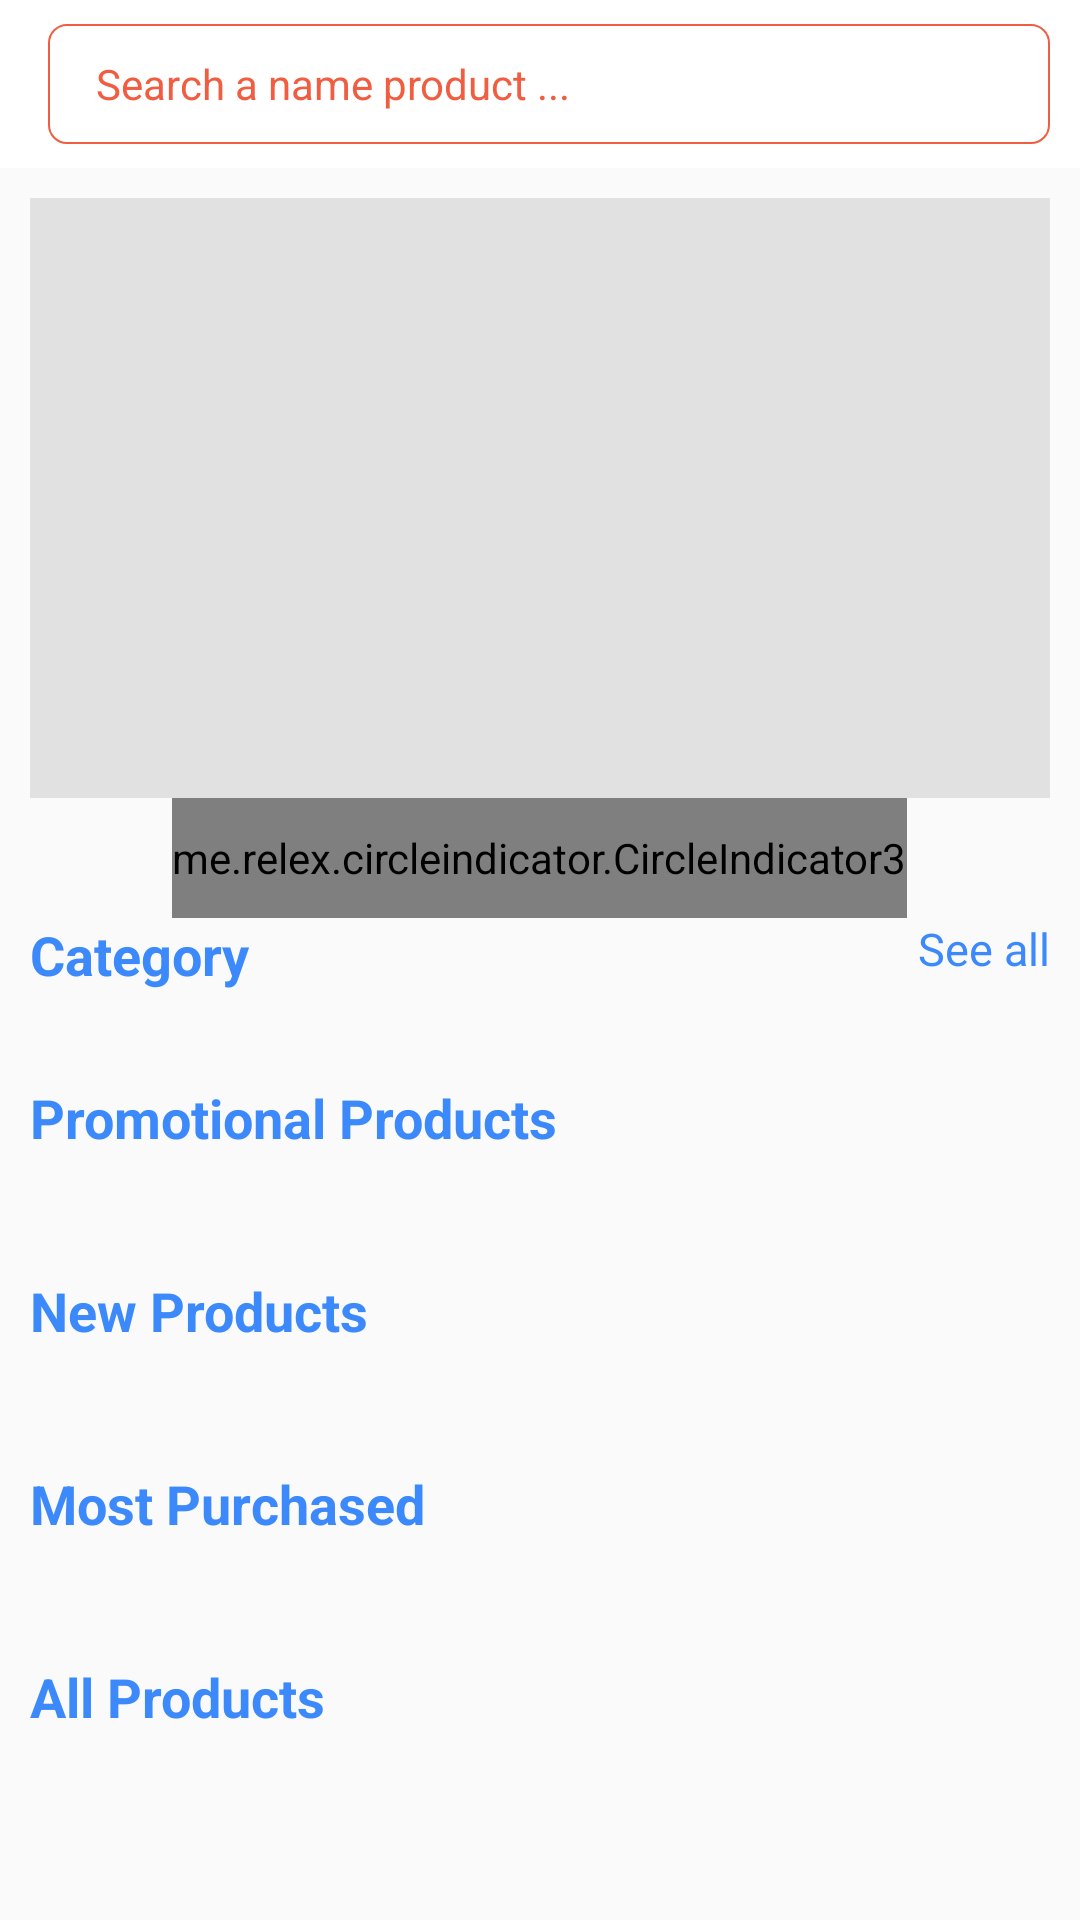

Layout XML and referenced resources for this Android screen:
<!-- AndroidManifest.xml: application theme AppTheme -->
<!-- res/layout/fragment_home.xml -->
<?xml version="1.0" encoding="utf-8"?>
<RelativeLayout
    xmlns:android="http://schemas.android.com/apk/res/android"
    xmlns:tools="http://schemas.android.com/tools"
    xmlns:app="http://schemas.android.com/apk/res-auto"
    android:layout_width="match_parent"
    android:layout_height="match_parent"
    tools:context=".Fragment.HomeFragment">
    <com.google.android.material.appbar.AppBarLayout
        android:id="@+id/app_bar_layout"
        android:layout_alignParentTop="true"
        android:layout_width="match_parent"
        android:layout_height="wrap_content"
        android:theme="@style/AppTheme.AppBarOverlay">

        <androidx.appcompat.widget.Toolbar
            android:id="@+id/toolbar"
            android:layout_width="match_parent"
            android:layout_height="?attr/actionBarSize"
            android:background="@color/white"
            app:navigationIcon="@drawable/ic_menu_black_24dp"
            app:popupTheme="@style/AppTheme.PopupOverlay"
            >
            <LinearLayout
                android:layout_marginVertical="8dp"
                android:id="@+id/layout_search"
                android:background="@drawable/bg_btn_white_border_red"
                android:layout_width="match_parent"
                android:layout_height="match_parent"
                android:layout_marginEnd="10dp">
                <ImageView
                    android:layout_marginStart="10dp"
                    android:layout_gravity="center_vertical"
                    android:layout_width="wrap_content"
                    android:layout_height="wrap_content"
                    android:src="@drawable/ic_baseline_search_24" />
                <TextView
                    android:layout_marginStart="6dp"
                    android:layout_gravity="center_vertical"
                    android:layout_width="wrap_content"
                    android:layout_height="wrap_content"
                    android:text="@string/search_name_product"
                    android:textColor="@color/red"
                    android:textSize="14dp"/>

            </LinearLayout>
        </androidx.appcompat.widget.Toolbar>
    </com.google.android.material.appbar.AppBarLayout>

    <androidx.core.widget.NestedScrollView
        android:id="@+id/home_scroll_view"
        android:layout_width="match_parent"
        android:layout_height="match_parent"
        android:layout_below="@+id/app_bar_layout">

        <LinearLayout
            android:layout_width="match_parent"
            android:layout_height="match_parent"
            android:orientation="vertical"
            android:padding="10dp">

            <androidx.viewpager2.widget.ViewPager2
                android:id="@+id/view_pager_poster"
                android:layout_width="match_parent"
                android:layout_height="200dp"
                android:background="@color/light_gray_border" />

            <me.relex.circleindicator.CircleIndicator3
                android:id="@+id/circle_indicator_poster"
                android:layout_width="wrap_content"
                android:layout_height="40dp"
                android:layout_gravity="center|bottom"
                app:ci_drawable="@drawable/bg_circle_indicator" />

            <RelativeLayout
                android:layout_width="match_parent"
                android:layout_height="wrap_content">

                <TextView
                    android:layout_width="wrap_content"
                    android:layout_height="wrap_content"
                    android:text="@string/nav_category"
                    android:textColor="@color/dark_blue"
                    android:textSize="18sp"
                    android:textStyle="bold" />

                <TextView
                    android:id="@+id/tv_see_all_categories"
                    android:layout_width="wrap_content"
                    android:layout_height="wrap_content"
                    android:layout_alignParentEnd="true"
                    android:text="@string/see_all"
                    android:textColor="@color/dark_blue"
                    android:textSize="15sp" />
            </RelativeLayout>

            <androidx.recyclerview.widget.RecyclerView
                android:id="@+id/rcv_category"
                android:layout_width="match_parent"
                android:layout_height="wrap_content"
                android:layout_marginTop="10dp"
                android:layout_marginEnd="10dp" />

            <ProgressBar
                android:id="@+id/progress_bar_category"
                android:layout_width="wrap_content"
                android:layout_height="wrap_content"
                android:layout_gravity="center"
                android:layout_marginTop="10dp"
                android:indeterminateTint="@color/dark_blue"
                android:visibility="gone" />

            <RelativeLayout
                android:layout_width="match_parent"
                android:layout_height="wrap_content"
                android:layout_marginTop="20dp">

                <TextView
                    android:layout_width="wrap_content"
                    android:layout_height="wrap_content"
                    android:text="@string/promotion_products"
                    android:textColor="@color/dark_blue"
                    android:textSize="18sp"
                    android:textStyle="bold" />
            </RelativeLayout>

            <androidx.recyclerview.widget.RecyclerView
                android:id="@+id/rcv_promotion_products"
                android:layout_width="match_parent"
                android:layout_height="wrap_content"
                android:layout_marginTop="10dp"
                android:layout_marginEnd="10dp"
                android:layout_marginBottom="10dp" />

            <ProgressBar
                android:id="@+id/progress_bar_promotion_products"
                android:layout_width="wrap_content"
                android:layout_height="wrap_content"
                android:layout_gravity="center"
                android:layout_marginTop="10dp"
                android:indeterminateTint="@color/dark_blue"
                android:visibility="gone" />

            <RelativeLayout
                android:layout_width="match_parent"
                android:layout_height="wrap_content"
                android:layout_marginTop="20dp">

                <TextView
                    android:layout_width="wrap_content"
                    android:layout_height="wrap_content"
                    android:text="@string/new_products"
                    android:textColor="@color/dark_blue"
                    android:textSize="18sp"
                    android:textStyle="bold" />
            </RelativeLayout>

            <androidx.recyclerview.widget.RecyclerView
                android:id="@+id/rcv_new_products"
                android:layout_width="match_parent"
                android:layout_height="wrap_content"
                android:layout_marginTop="10dp"
                android:layout_marginEnd="10dp"
                android:layout_marginBottom="10dp" />

            <ProgressBar
                android:id="@+id/progress_bar_new_products"
                android:layout_width="wrap_content"
                android:layout_height="wrap_content"
                android:layout_gravity="center"
                android:layout_marginTop="10dp"
                android:indeterminateTint="@color/dark_blue"
                android:visibility="gone" />



            <RelativeLayout
                android:layout_width="match_parent"
                android:layout_height="wrap_content"
                android:layout_marginTop="20dp">

                <TextView
                    android:layout_width="wrap_content"
                    android:layout_height="wrap_content"
                    android:text="@string/most_purchased"
                    android:textColor="@color/dark_blue"
                    android:textSize="18sp"
                    android:textStyle="bold" />
            </RelativeLayout>

            <androidx.recyclerview.widget.RecyclerView
                android:id="@+id/rcv_most_purchased"
                android:layout_width="match_parent"
                android:layout_height="wrap_content"
                android:layout_marginTop="10dp"
                android:layout_marginEnd="10dp"
                android:layout_marginBottom="10dp" />

            <ProgressBar
                android:id="@+id/progress_bar_most_purchased"
                android:layout_width="wrap_content"
                android:layout_height="wrap_content"
                android:layout_gravity="center"
                android:layout_marginTop="10dp"
                android:indeterminateTint="@color/dark_blue"
                android:visibility="gone" />

            <RelativeLayout
                android:layout_width="match_parent"
                android:layout_height="wrap_content"
                android:layout_marginTop="20dp">

                <TextView
                    android:layout_width="wrap_content"
                    android:layout_height="wrap_content"
                    android:text="@string/all_products"
                    android:textColor="@color/dark_blue"
                    android:textSize="18sp"
                    android:textStyle="bold" />
            </RelativeLayout>

            <androidx.recyclerview.widget.RecyclerView
                android:id="@+id/rcv_all_products"
                android:layout_width="match_parent"
                android:layout_height="wrap_content"
                android:layout_marginTop="10dp"
                android:layout_marginEnd="10dp"
                android:layout_marginBottom="10dp" />

            <ProgressBar
                android:id="@+id/progress_bar_all_products"
                android:layout_width="wrap_content"
                android:layout_height="wrap_content"
                android:layout_gravity="center"
                android:layout_marginTop="10dp"
                android:indeterminateTint="@color/dark_blue"
                android:visibility="gone" />
        </LinearLayout>
    </androidx.core.widget.NestedScrollView>
</RelativeLayout>
<!-- resources referenced by this layout -->
<resources>
  <color name="dark_blue">#3C89FC</color>
  <color name="light_gray_border">#E1E1E1</color>
  <color name="red">#f05d40</color>
  <color name="white">#FFFFFFFF</color>
  <!-- drawable bg_btn_white_border_red (drawable) -->
  <?xml version="1.0" encoding="utf-8"?>
  <selector xmlns:android="http://schemas.android.com/apk/res/android" >
      <item android:state_pressed="true" >
          <shape android:shape="rectangle"  >
              <corners android:radius="6dp" />
              <solid android:color="@color/white"/>
              <stroke android:width="2px" android:color="@color/red" />
          </shape>
      </item>
      <item android:state_focused="true">
          <shape android:shape="rectangle"  >
              <corners android:radius="6dp" />
              <solid android:color="@color/white"/>
              <stroke android:width="2px" android:color="@color/red" />
          </shape>
      </item>
      <item >
          <shape android:shape="rectangle" >
              <corners android:radius="6dp" />
              <solid android:color="@color/white"/>
              <stroke android:width="2px" android:color="@color/red" />
          </shape>
      </item>
  </selector>
  <!-- drawable bg_circle_indicator (drawable-v24) -->
  <?xml version="1.0" encoding="utf-8"?>
  <shape xmlns:android="http://schemas.android.com/apk/res/android"
      android:shape="oval">
      <solid android:color="@color/light_blue"/>
      <size android:width="5dp" android:height="5dp"/>
  </shape>
  <string name="all_products">All Products</string>
  <string name="most_purchased">Most Purchased</string>
  <string name="nav_category">Category</string>
  <string name="new_products">New Products</string>
  <string name="promotion_products">Promotional Products</string>
  <string name="search_name_product">Search a name product ...</string>
  <string name="see_all">See all</string>
  <style name="AppTheme.AppBarOverlay" parent="ThemeOverlay.AppCompat.Dark.ActionBar" />
  <style name="AppTheme.PopupOverlay" parent="ThemeOverlay.AppCompat.Light" />
  <style name="AppTheme" parent="Theme.MaterialComponents.Light.NoActionBar">
          
          <item name="colorPrimary">@color/colorPrimary</item>
          <item name="colorPrimaryDark">@color/colorPrimaryDark</item>
          <item name="colorAccent">@color/colorAccent</item>
          <item name="drawerArrowStyle">@style/DrawerArrowStyle</item>
          <item name="android:windowBackground">@color/defaultColor</item>
      </style>
  <color name="light_blue">#1BB9FD</color>
  <color name="colorPrimary">#f05d40</color>
  <color name="colorPrimaryDark">#f05d40</color>
  <color name="colorAccent">#f05d40</color>
  <style name="DrawerArrowStyle" parent="@style/Widget.AppCompat.DrawerArrowToggle">
          <item name="spinBars">true</item>
          <item name="color">@color/colorPrimaryDark</item>
      </style>
  <color name="defaultColor">#FAFAFA</color>
</resources>
